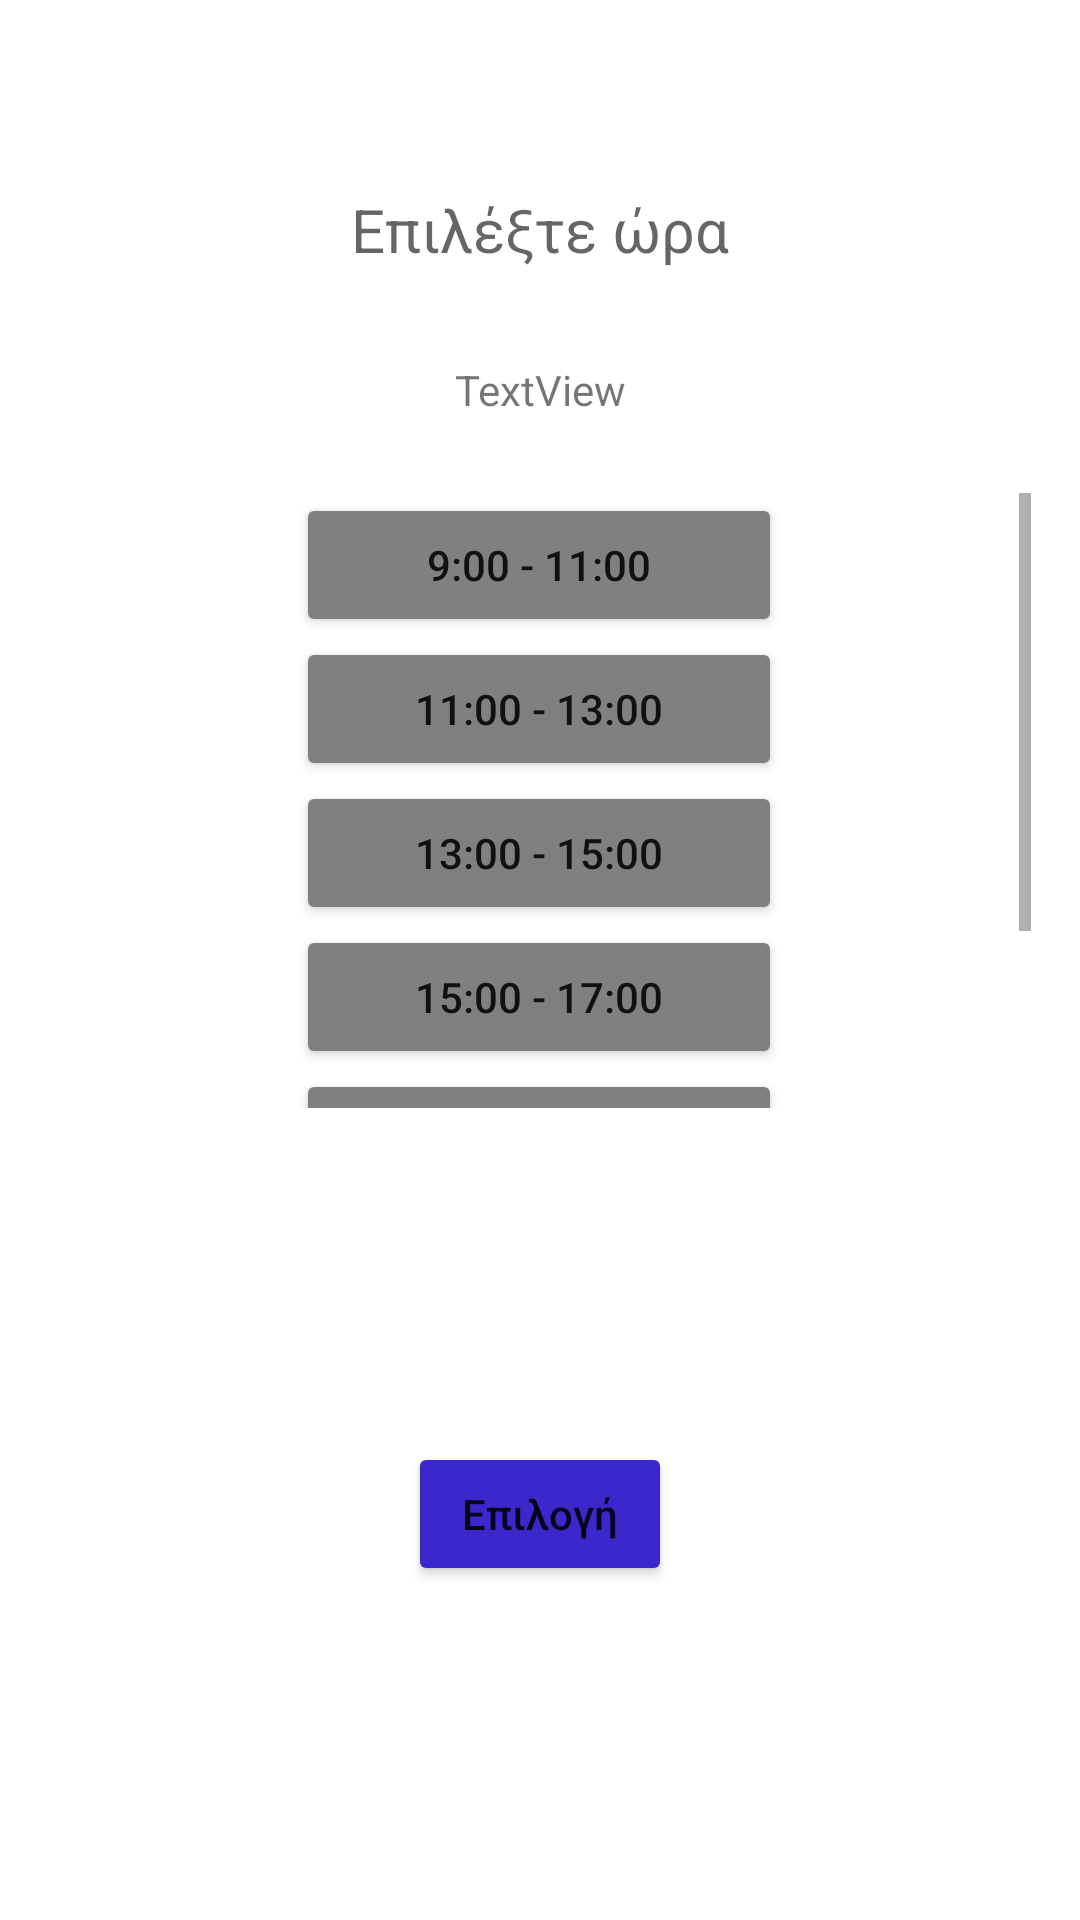

Produce the Android XML layout that renders to this screen, including the resource entries it uses.
<!-- AndroidManifest.xml: application theme Theme.Physiohut -->
<!-- res/layout/hoursforr9.xml -->
<?xml version="1.0" encoding="utf-8"?>
<androidx.constraintlayout.widget.ConstraintLayout xmlns:android="http://schemas.android.com/apk/res/android"
    xmlns:app="http://schemas.android.com/apk/res-auto"
    xmlns:tools="http://schemas.android.com/tools"
    android:layout_width="match_parent"
    android:layout_height="match_parent">

    <TextView
        android:id="@+id/textView4"
        android:layout_width="255dp"
        android:layout_height="37dp"
        android:text="Επιλέξτε ώρα"
        android:textAlignment="center"
        android:textAppearance="@style/TextAppearance.AppCompat.Medium"
        android:textSize="20sp"
        app:layout_constraintBottom_toTopOf="@+id/scrollViewtime"
        app:layout_constraintEnd_toEndOf="parent"
        app:layout_constraintStart_toStartOf="parent"
        app:layout_constraintTop_toTopOf="parent"
        app:layout_constraintVertical_bias="0.496" />

    <ScrollView
        android:id="@+id/scrollViewtime"
        android:layout_width="328dp"
        android:layout_height="205dp"
        app:layout_constraintBottom_toBottomOf="parent"
        app:layout_constraintEnd_toEndOf="parent"
        app:layout_constraintHorizontal_bias="0.493"
        app:layout_constraintStart_toStartOf="parent"
        app:layout_constraintTop_toTopOf="parent"
        app:layout_constraintVertical_bias="0.378">

        <LinearLayout
            android:layout_width="match_parent"
            android:layout_height="wrap_content"
            android:orientation="vertical">

            <Button
                android:id="@+id/button"
                android:layout_width="162dp"
                android:layout_height="wrap_content"
                android:layout_gravity="center"
                android:backgroundTint="@color/grey"
                android:text="9:00 - 11:00" />

            <Button
                android:id="@+id/button2"
                android:layout_width="162dp"
                android:layout_height="wrap_content"
                android:layout_gravity="center"
                android:backgroundTint="@color/grey"
                android:text="11:00 - 13:00" />

            <Button
                android:id="@+id/button3"
                android:layout_width="162dp"
                android:layout_height="wrap_content"
                android:layout_gravity="center"
                android:backgroundTint="@color/grey"
                android:text="13:00 - 15:00" />

            <Button
                android:id="@+id/button4"
                android:layout_width="162dp"
                android:layout_height="wrap_content"
                android:layout_gravity="center"
                android:backgroundTint="@color/grey"
                android:text="15:00 - 17:00" />

            <Button
                android:id="@+id/button5"
                android:layout_width="162dp"
                android:layout_height="wrap_content"
                android:layout_gravity="center"
                android:backgroundTint="@color/grey"
                android:text="17:00 - 19:00" />

            <Button
                android:id="@+id/button6"
                android:layout_width="162dp"
                android:layout_height="wrap_content"
                android:layout_gravity="center"
                android:backgroundTint="@color/grey"
                android:text="19:00 - 21:00" />
        </LinearLayout>
    </ScrollView>

    <Button
        android:id="@+id/submitbutton1"
        android:layout_width="wrap_content"
        android:layout_height="wrap_content"
        android:backgroundTint="@color/button"
        android:text="Επιλογή"
        android:textAlignment="center"
        android:textAppearance="@style/TextAppearance.AppCompat.Body2"
        app:layout_constraintBottom_toBottomOf="parent"
        app:layout_constraintEnd_toEndOf="parent"
        app:layout_constraintStart_toStartOf="parent"
        app:layout_constraintTop_toBottomOf="@+id/scrollViewtime" />

    <TextView
        android:id="@+id/day2"
        android:layout_width="108dp"
        android:layout_height="24dp"
        android:text="TextView"
        android:textAlignment="center"
        app:layout_constraintBottom_toTopOf="@+id/scrollViewtime"
        app:layout_constraintEnd_toEndOf="parent"
        app:layout_constraintStart_toStartOf="parent"
        app:layout_constraintTop_toBottomOf="@+id/textView4" />
</androidx.constraintlayout.widget.ConstraintLayout>
<!-- resources referenced by this layout -->
<resources>
  <color name="button">#3B28CC</color>
  <color name="grey">#808080</color>
  <style name="Theme.Physiohut" parent="Theme.MaterialComponents.DayNight.DarkActionBar">
          
          <item name="colorPrimary">@color/primary</item>
          <item name="colorPrimaryVariant">@color/purple_700</item>
          <item name="colorOnPrimary">@color/white</item>
          
          <item name="colorSecondary">@color/teal_200</item>
          <item name="colorSecondaryVariant">@color/teal_700</item>
          <item name="colorOnSecondary">@color/black</item>
          
          <item name="android:statusBarColor">?attr/colorPrimaryVariant</item>
          
      </style>
  <color name="primary">#2667FF</color>
  <color name="purple_700">#FF3700B3</color>
  <color name="white">#FFFFFFFF</color>
  <color name="teal_200">#FF03DAC5</color>
  <color name="teal_700">#FF018786</color>
  <color name="black">#FF000000</color>
</resources>
